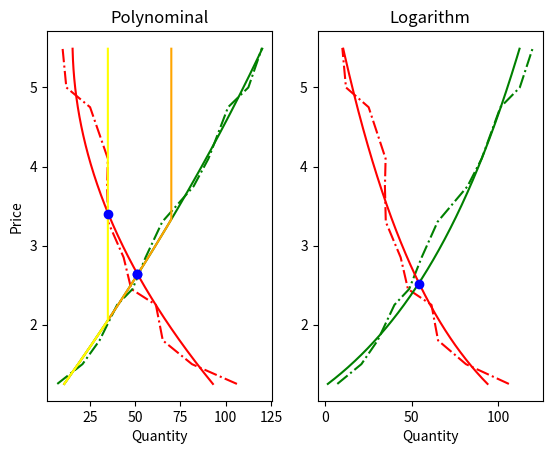

Generate this figure with matplotlib:
import matplotlib.pyplot as plt
import numpy as np

price = [1.25, 1.5, 1.8, 2.25, 2.45, 2.85,
3.3, 3.75, 4.1, 4.75, 5, 5.5]

demand = [106.2, 81.4, 65.3, 61.5, 47.9, 43.7, 
35.1, 34.6, 35, 25.2, 12.1, 10]

supply = [7.1, 21, 30.4, 40.1, 48.6, 55.8, 
65, 82.3, 90.5, 101.3, 112.5, 120]


def zeroMatrix(n):
    matrix = [[0]*n for i in range(n)]
    return matrix

def solveMatrixEquation(left_matrix, right):
    n = len(right)
    for i in range(n):
        d = left_matrix[i][i]
        for j in range(n):
            left_matrix[i][j] /= d
        right[i] /= d
        
        for j in range(n):
            if(j == i): continue
            coef = left_matrix[j][i]
            for k in range(i, n):
                left_matrix[j][k] -= left_matrix[i][k]*coef
            right[j] -= right[i]*coef
    return right


def approximator(x, y, power):
    x_matrix = zeroMatrix(power+1)
    for i in range(power+1):
        for j in range(power+1):
            price_sum = 0
            for k in range(len(x)):
                price_sum += x[k]**(i+j)
            x_matrix[i][j] = price_sum
    
    y_matrix = [0]*(power+1)
    for i in range(power+1):
        y_sum = 0
        for j in range(len(x)):
            y_sum += (x[j]**i)*y[j]
        y_matrix[i] = y_sum
        
    return solveMatrixEquation(x_matrix, y_matrix)
    
def getNewY(polynom, x):
    result = 0
    for i in range(len(polynom)):
        result += (x**i)*polynom[i]
    return result
    
def printFunc(coefs):
    result = ""
    for i in range(len(coefs)):
        result += str(coefs[i]) + " * x^"+str(i) + "\n"
    return result
            
def intersectionPoint(x, y1, y2):
    for i in range(len(x)):
        if(abs(y1[i] - y2[i]) <= 0.3):
            return [x[i], y1[i]]
    return [1, 2]
    
def inPointElasticy(coefs, x,y):
    d = 0
    for i in range(len(coefs)):
        d += coefs[i]*i*x
  
    return d*x/y

def elasticity(x_range, y_range):
    results = [0]*(len(x_range)-1)
    for i in range(len(x_range)-1):
        results[i] = (y_range[i+1] - y_range[i])*(x_range[i] + x_range[i+1])/((x_range[i+1] - x_range[i])*(y_range[i]) + y_range[i+1])
    return results
    
def quota(number, demand, supply):
    n_demand = [x for x in demand]
    n_supply = [y for y in supply]
    for i in range(len(demand)):
        if n_demand[i] > number:
            n_demand[i] = number
        if n_supply[i] > number:
            n_supply[i] = number
    return [n_demand, n_supply]
    
def lnFuncCoef(i_x, i_y):
    x = [a for a in i_x]
    y = [b for b in i_y]
    y_sum = 0
    for i in y:
        y_sum += i
    ln_sum = 0
    for i in x:
        ln_sum += np.log(i)
    y_log_sum = 0
    for i in range(len(x)):
        y_log_sum += y[i]*np.log(x[i])
    log_s_sum = 0
    for i in x:
        log_s_sum += np.log(i)**2
    
    # a = (y_sum - y_log_sum/2)/(len(x) - ln_sum/2)
    a = (y_sum - (y_log_sum * ln_sum)/log_s_sum)/(len(x) - (ln_sum**2)/log_s_sum)
    b = (y_log_sum - a*ln_sum)/log_s_sum
    return [a, b]
    
    
def getLnY(x, coefs):
    return coefs[0] + coefs[1]*np.log(x)
    
 
coefs_demand = approximator(price, demand, 2)
coefs_supply = approximator(price, supply, 2)
ln_coefs_demand = lnFuncCoef(price, demand)
ln_coefs_supply = lnFuncCoef(price, supply)

x_range = np.arange(min(price), max(price), 0.01)
y_range_demand = getNewY(coefs_demand, x_range)
y_range_supply = getNewY(coefs_supply, x_range)
y_ln_range_demand = getLnY(x_range, ln_coefs_demand)
y_ln_range_supply = getLnY(x_range, ln_coefs_supply)

demand_supply = quota(35, y_range_demand, y_range_supply)
demand_supply1 = quota(70, y_range_demand, y_range_supply)

inters = intersectionPoint(x_range, y_range_demand, y_range_supply )
inters_ln = intersectionPoint(x_range, y_ln_range_demand, y_ln_range_supply)
inters_quota_35 = intersectionPoint(x_range, y_range_demand, demand_supply[1])
inters_quota_70 = intersectionPoint(x_range, y_range_demand, demand_supply1[1])


# print(printFunc(coefs_demand))
print(inPointElasticy(coefs_demand, inters[0], inters[1]))
print(inPointElasticy(coefs_supply, inters[0], inters[1]))


print(elasticity(price, demand))
print(elasticity(price, supply))
plt.subplot(1, 2, 1)
plt.title('Polynominal')
plt.xlabel('Quantity')
plt.ylabel('Price')
plt.plot(demand, price, 'r-.')
plt.plot(supply, price, 'g-.')
plt.plot(y_range_demand, x_range, 'r')
plt.plot(y_range_supply, x_range, 'g')

plt.plot(demand_supply1[1], x_range, 'orange')
plt.plot(demand_supply[1], x_range, 'yellow')

plt.plot(inters[1], inters[0], 'bo')
plt.plot(inters_quota_35[1], inters_quota_35[0], 'bo')
plt.plot(inters_quota_70[1], inters_quota_70[0], 'bo')


plt.subplot(1, 2, 2)
plt.title('Logarithm')
plt.xlabel('Quantity')
plt.plot(demand, price, 'r-.')
plt.plot(supply, price, 'g-.')

plt.plot(y_ln_range_demand, x_range, 'r')
plt.plot(y_ln_range_supply, x_range, 'g')

plt.plot(inters_ln[1], inters_ln[0], 'bo')

plt.savefig("output.png")
plt.show()